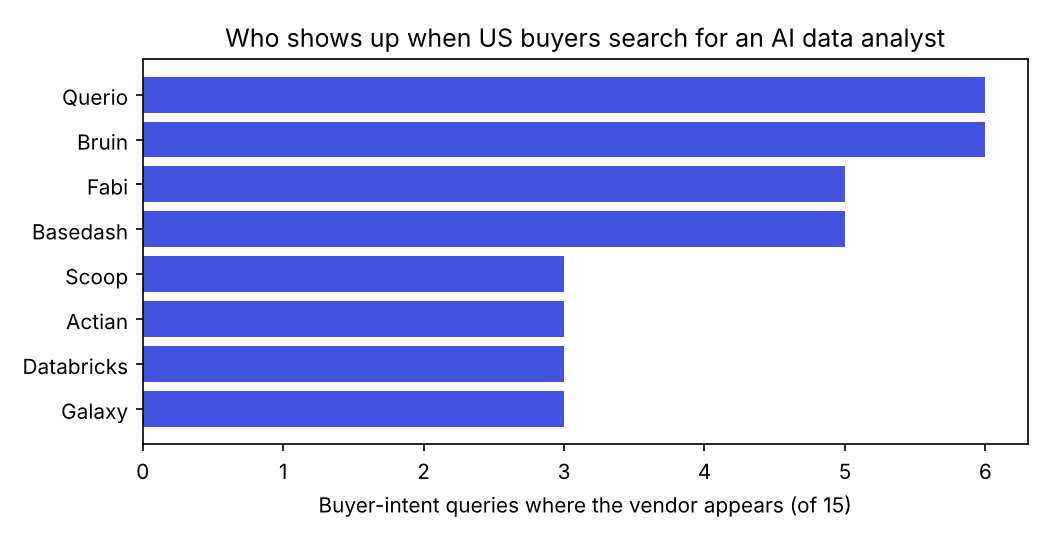

The file beside this chart, header and first rows:
vendor, queries_present, share_of_queries
Querio, 6, 0.4
Bruin, 6, 0.4
Fabi, 5, 0.333
Basedash, 5, 0.333
Scoop, 3, 0.2
Actian, 3, 0.2
Databricks, 3, 0.2
Galaxy, 3, 0.2
ThoughtSpot, 3, 0.2
Databox, 2, 0.133
Qlik, 2, 0.133
Luzmo, 2, 0.133
Knowi, 2, 0.133
Domo, 2, 0.133
Hex, 1, 0.067
Snowflake, 1, 0.067
WisdomAI, 1, 0.067
